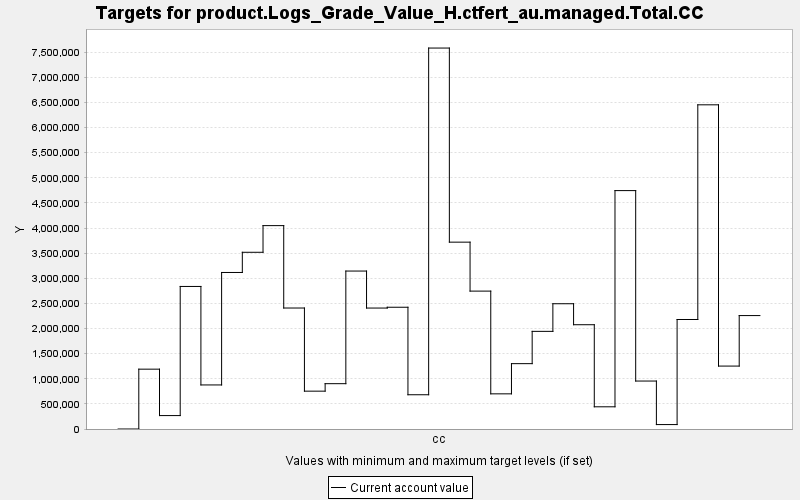

The table this chart was drawn from, first rows:
TARGET, PERIOD, YEAR, PERIODWIDTH, MINIMUM, MAXIMUM, MINWEIGHT, MAXWEIGHT, CURRENT, SUMMARY
product.Logs_Grade_Value_H.ctfert_au.man…, 0, 0, 10.0, 0.0, 10000, 1.0, 1.0, 0.0, 0.0
product.Logs_Grade_Value_H.ctfert_au.man…, 1, 10, 10.0, 0.0, 10000, 1.0, 1.0, 1191184, 0.0
product.Logs_Grade_Value_H.ctfert_au.man…, 2, 20, 10.0, 0.0, 10000, 1.0, 1.0, 267245, 0.0
product.Logs_Grade_Value_H.ctfert_au.man…, 3, 30, 10.0, 0.0, 10000, 1.0, 1.0, 2837702, 0.0
product.Logs_Grade_Value_H.ctfert_au.man…, 4, 40, 10.0, 0.0, 10000, 1.0, 1.0, 877085, 0.0
product.Logs_Grade_Value_H.ctfert_au.man…, 5, 50, 10.0, 0.0, 10000, 1.0, 1.0, 3116022, 0.0
product.Logs_Grade_Value_H.ctfert_au.man…, 6, 60, 10.0, 0.0, 10000, 1.0, 1.0, 3517941, 0.0
product.Logs_Grade_Value_H.ctfert_au.man…, 7, 70, 10.0, 0.0, 10000, 1.0, 1.0, 4048701, 0.0
product.Logs_Grade_Value_H.ctfert_au.man…, 8, 80, 10.0, 0.0, 10000, 1.0, 1.0, 2408396, 0.0
product.Logs_Grade_Value_H.ctfert_au.man…, 9, 90, 10.0, 0.0, 10000, 1.0, 1.0, 753380, 0.0
product.Logs_Grade_Value_H.ctfert_au.man…, 10, 100, 10.0, 0.0, 10000, 1.0, 1.0, 902231, 0.0
product.Logs_Grade_Value_H.ctfert_au.man…, 11, 110, 10.0, 0.0, 10000, 1.0, 1.0, 3144299, 0.0
product.Logs_Grade_Value_H.ctfert_au.man…, 12, 120, 10.0, 0.0, 10000, 1.0, 1.0, 2407785, 0.0
product.Logs_Grade_Value_H.ctfert_au.man…, 13, 130, 10.0, 0.0, 10000, 1.0, 1.0, 2423770, 0.0
product.Logs_Grade_Value_H.ctfert_au.man…, 14, 140, 10.0, 0.0, 10000, 1.0, 1.0, 681866, 0.0
product.Logs_Grade_Value_H.ctfert_au.man…, 15, 150, 10.0, 0.0, 10000, 1.0, 1.0, 7583601, 0.0
product.Logs_Grade_Value_H.ctfert_au.man…, 16, 160, 10.0, 0.0, 10000, 1.0, 1.0, 3719643, 0.0
product.Logs_Grade_Value_H.ctfert_au.man…, 17, 170, 10.0, 0.0, 10000, 1.0, 1.0, 2745011, 0.0
product.Logs_Grade_Value_H.ctfert_au.man…, 18, 180, 10.0, 0.0, 10000, 1.0, 1.0, 699890, 0.0
product.Logs_Grade_Value_H.ctfert_au.man…, 19, 190, 10.0, 0.0, 10000, 1.0, 1.0, 1300875, 0.0
product.Logs_Grade_Value_H.ctfert_au.man…, 20, 200, 10.0, 0.0, 10000, 1.0, 1.0, 1943731, 0.0
product.Logs_Grade_Value_H.ctfert_au.man…, 21, 210, 10.0, 0.0, 10000, 1.0, 1.0, 2493625, 0.0
product.Logs_Grade_Value_H.ctfert_au.man…, 22, 220, 10.0, 0.0, 10000, 1.0, 1.0, 2075801, 0.0
product.Logs_Grade_Value_H.ctfert_au.man…, 23, 230, 10.0, 0.0, 10000, 1.0, 1.0, 441968, 0.0
product.Logs_Grade_Value_H.ctfert_au.man…, 24, 240, 10.0, 0.0, 10000, 1.0, 1.0, 4745819, 0.0
product.Logs_Grade_Value_H.ctfert_au.man…, 25, 250, 10.0, 0.0, 10000, 1.0, 1.0, 954721, 0.0
product.Logs_Grade_Value_H.ctfert_au.man…, 26, 260, 10.0, 0.0, 10000, 1.0, 1.0, 88236, 0.0
product.Logs_Grade_Value_H.ctfert_au.man…, 27, 270, 10.0, 0.0, 10000, 1.0, 1.0, 2179920, 0.0
product.Logs_Grade_Value_H.ctfert_au.man…, 28, 280, 10.0, 0.0, 10000, 1.0, 1.0, 6453508, 0.0
product.Logs_Grade_Value_H.ctfert_au.man…, 29, 290, 10.0, 0.0, 10000, 1.0, 1.0, 1252585, 0.0
product.Logs_Grade_Value_H.ctfert_au.man…, 30, 300, 10.0, 0.0, 10000, 1.0, 1.0, 2258033, 0.0
